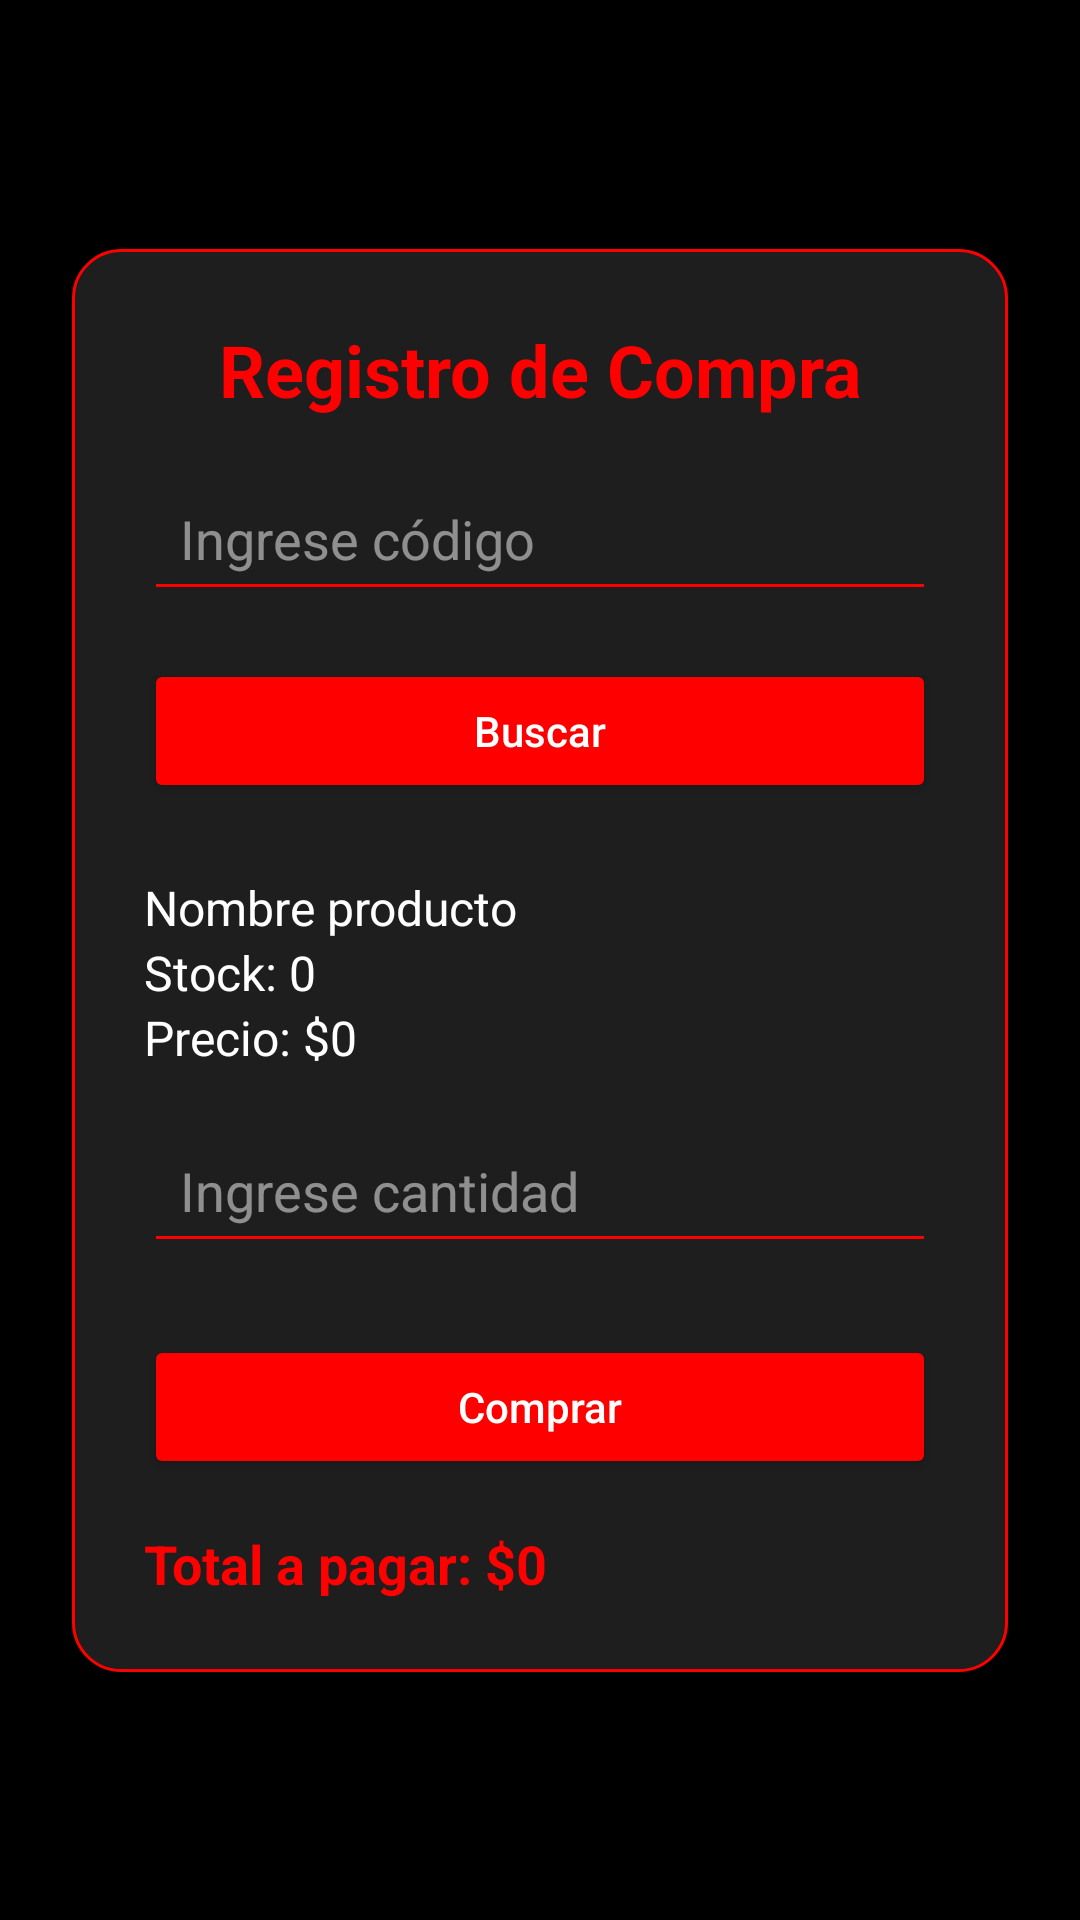

The Android layout XML behind this screen, and the referenced resources:
<!-- AndroidManifest.xml: application theme Theme.LoginFireBaseYT -->
<!-- res/layout/activity_compras.xml -->
<?xml version="1.0" encoding="utf-8"?>
<androidx.constraintlayout.widget.ConstraintLayout
    xmlns:android="http://schemas.android.com/apk/res/android"
    xmlns:app="http://schemas.android.com/apk/res-auto"
    xmlns:tools="http://schemas.android.com/tools"
    android:id="@+id/main"
    android:layout_width="match_parent"
    android:layout_height="match_parent"
    android:background="#FF000000"
    tools:context=".ComprasActivity">

    
    <LinearLayout
        android:layout_width="match_parent"
        android:layout_height="wrap_content"
        android:layout_margin="24dp"
        android:orientation="vertical"
        android:padding="24dp"
        android:background="@drawable/bg_rounded_corners"
        app:layout_constraintBottom_toBottomOf="parent"
        app:layout_constraintEnd_toEndOf="parent"
        app:layout_constraintStart_toStartOf="parent"
        app:layout_constraintTop_toTopOf="parent">

        
        <TextView
            android:layout_width="match_parent"
            android:layout_height="wrap_content"
            android:text="Registro de Compra"
            android:textColor="#FFFF0000"
            android:textSize="24sp"
            android:textStyle="bold"
            android:gravity="center"
            android:layout_marginBottom="16dp"/>

        
        <EditText
            android:id="@+id/etCodigo"
            android:layout_width="match_parent"
            android:layout_height="wrap_content"
            android:hint="Ingrese código"
            android:textColor="#FFFFFFFF"
            android:textColorHint="#80FFFFFF"
            android:backgroundTint="#FFFF0000"
            android:padding="12dp"/>

        
        <Button
            android:id="@+id/btnBuscar"
            android:layout_width="match_parent"
            android:layout_height="wrap_content"
            android:layout_marginTop="16dp"
            android:text="Buscar"
            android:textColor="#FFFFFFFF"
            android:backgroundTint="#FFFF0000"
            android:textAllCaps="false"
            android:padding="12dp"/>

        
        <TextView
            android:id="@+id/tvNombre"
            android:layout_width="match_parent"
            android:layout_height="wrap_content"
            android:layout_marginTop="24dp"
            android:text="Nombre producto"
            android:textColor="#FFFFFFFF"
            android:textSize="16sp"/>

        <TextView
            android:id="@+id/tvStock"
            android:layout_width="match_parent"
            android:layout_height="wrap_content"
            android:text="Stock: 0"
            android:textColor="#FFFFFFFF"
            android:textSize="16sp"/>

        <TextView
            android:id="@+id/tvPrecio"
            android:layout_width="match_parent"
            android:layout_height="wrap_content"
            android:text="Precio: $0"
            android:textColor="#FFFFFFFF"
            android:textSize="16sp"/>

        
        <EditText
            android:id="@+id/etCantidad"
            android:layout_width="match_parent"
            android:layout_height="wrap_content"
            android:layout_marginTop="16dp"
            android:hint="Ingrese cantidad"
            android:inputType="number"
            android:textColor="#FFFFFFFF"
            android:textColorHint="#80FFFFFF"
            android:backgroundTint="#FFFF0000"
            android:padding="12dp"/>

        
        <Button
            android:id="@+id/btnComprar"
            android:layout_width="match_parent"
            android:layout_height="wrap_content"
            android:layout_marginTop="24dp"
            android:text="Comprar"
            android:textColor="#FFFFFFFF"
            android:backgroundTint="#FFFF0000"
            android:textAllCaps="false"
            android:padding="12dp"/>

        
        <TextView
            android:id="@+id/tvTotal"
            android:layout_width="match_parent"
            android:layout_height="wrap_content"
            android:layout_marginTop="16dp"
            android:text="Total a pagar: $0"
            android:textColor="#FFFF0000"
            android:textSize="18sp"
            android:textStyle="bold"/>
    </LinearLayout>
</androidx.constraintlayout.widget.ConstraintLayout>
<!-- resources referenced by this layout -->
<resources>
  <!-- drawable bg_rounded_corners (drawable) -->
  <shape xmlns:android="http://schemas.android.com/apk/res/android">
      <solid android:color="#FF1E1E1E"/>  
      <corners android:radius="16dp"/>    
      <stroke android:width="1dp" android:color="#FFFF0000"/>  
  </shape>
  <style name="Theme.LoginFireBaseYT" parent="Base.Theme.LoginFireBaseYT">
          
          <item name="android:textColorPrimary">#000000</item> 
      </style>
  <style name="Base.Theme.LoginFireBaseYT" parent="Theme.Material3.DayNight.NoActionBar">
          
          
      </style>
</resources>
